Run: headless pygame with SDL's dummy video driver; simulated clock (each Clock.tick advances the game by its frame time, no real sleeping); random seed 0; keys injected as events and as key.get_pressed() state; no mouse input.
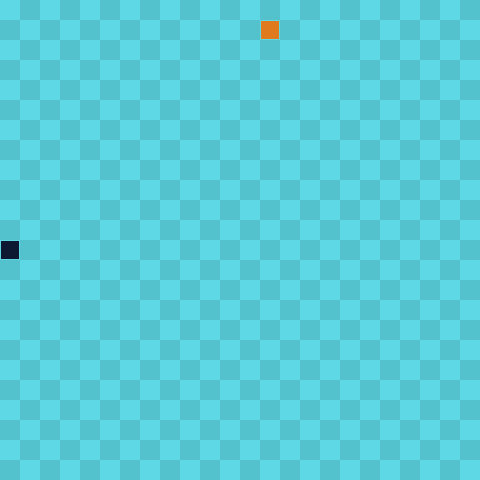
Frame 1 of 4 · flips 1–60 · no input
Frame 2 of 4 · flips 61–180 · tapped SPACE, RETURN · held RIGHT (→), D · screen unchanged from frame 1, image omitted
Frame 3 of 4 · flips 181–300 · held DOWN (↓), S · screen unchanged from frame 2, image omitted
Frame 4 of 4 · flips 301–420 · held LEFT (←), A, UP (↑), W · screen unchanged from frame 3, image omitted

The pygame program that drew these frames:

import pygame
import sys
import random


SC_WDTH = 480
SC_HGHT = 480

GRIDSIZE = 20

GRID_WDTH = SC_HGHT / GRIDSIZE
GRID_HGHT = SC_WDTH / GRIDSIZE

UP = (0, -1)
DOWN = (0, 1)
LEFT = (-1, 0)
RIGHT = (1, 0)

class Snake(object):

    def __init__(self):

        self.length = 1
        self.positions = [((SC_WDTH/2),(SC_HGHT/2))]
        self.direction = random.choice([UP,DOWN,LEFT, RIGHT])
        self.color = (13, 24, 50)
 

    def get_pos(self):
        return self.positions[0]

    def turn(self,point):
        if self.length > 1 and (point[0] * -1, point[1] * -1) == self.direction:
            return 
        else: 
            self.direction = point

    def move(self):
        currentPos= self.get_pos()
        x,y = self.direction
        new = (((currentPos[0] + (x*GRIDSIZE))% SC_WDTH),(currentPos[1] +(y*GRIDSIZE)) % SC_HGHT)
        if len(self.positions)>2 and new in self.positions[2:]:
            self.reset()
        
        else:
            self.positions.insert(0,new)
            if len(self.positions) > self.length:
                self.positions.pop()
       

    def reset(self):
        self.length = 1
        self.positions = [((SC_WDTH/2), (SC_HGHT/2))]
        self.direction = random.choice((UP, DOWN,LEFT,RIGHT))

    def draw(self,Surface):
        for p in self.positions:
            r = pygame.Rect((p[0], p[1]), (GRIDSIZE,GRIDSIZE))
            pygame.draw.rect(Surface, self.color, r)
            pygame.draw.rect(Surface, (93,216, 228), r, 1)
                
    
    def control(self):
        for event in pygame.event.get():
            if event.type == pygame.QUIT:
                pygame.quit()
                sys.exit()
            elif event.type == pygame.KEYDOWN:
                if event.key == pygame.K_UP:
                    self.turn(UP)
                elif event.key == pygame.K_DOWN:
                    self.turn(DOWN)
                elif event.key == pygame.K_LEFT:
                    self.turn(LEFT)
                elif event.key == pygame.K_RIGHT:
                    self.turn(RIGHT)



class Food(object):

    def __init__(self):
        self.position = (0,0)
        self. color = ( 223, 123, 30)
        self.rand_pos() 

    def rand_pos(self):
        self.position = (random.randint(0, GRID_WDTH-1)* GRIDSIZE, random.randint(0, GRID_HGHT-1)* GRIDSIZE)

    def draw(self, Surface):
        x = pygame.Rect((self.position[0], self.position[1]), (GRIDSIZE,GRIDSIZE))
        pygame.draw.rect(Surface, self.color, x)
        pygame.draw.rect(Surface, (93,216,228),x,1)




def genGrid(Surface):
    for y in range(0,int(GRID_HGHT)):
        for x in range (0, int(GRID_WDTH)):
            if ( y + x) % 2 == 0:
                r = pygame.Rect((x*GRIDSIZE, y*GRIDSIZE), (GRIDSIZE,GRIDSIZE))
                pygame.draw.rect(Surface,(93, 216, 228), r)

            else:
                r_b = pygame.Rect((x*GRIDSIZE, y*GRIDSIZE),(GRIDSIZE,GRIDSIZE))
                pygame.draw.rect(Surface,(84,194, 205), r_b)

def main():
    pygame.init()

    clock = pygame.time.Clock()
    screen = pygame.display.set_mode((SC_WDTH, SC_HGHT),0,32)

    Surface = pygame.Surface(screen.get_size())
    Surface = Surface.convert()

    genGrid(Surface)

    snake=Snake()
    food = Food()
    myfont=pygame.font.SysFont("Arial", 16)

    score = 0
    while (True):
        clock.tick(10)
        
        snake.control()
        genGrid(Surface)
        snake.move()

        if snake.get_pos() == food.position:
            snake.length += 1
            score += 1
            food.rand_pos()

     
        snake.draw(Surface)
        food.draw(Surface)
     
        screen.blit(Surface, (0,0))

        text = myfont.render("Score{0}". format(score), 1, (0, 0, 0))
        screen.blit(Surface,(0,0))

        pygame.display.update()




main()
